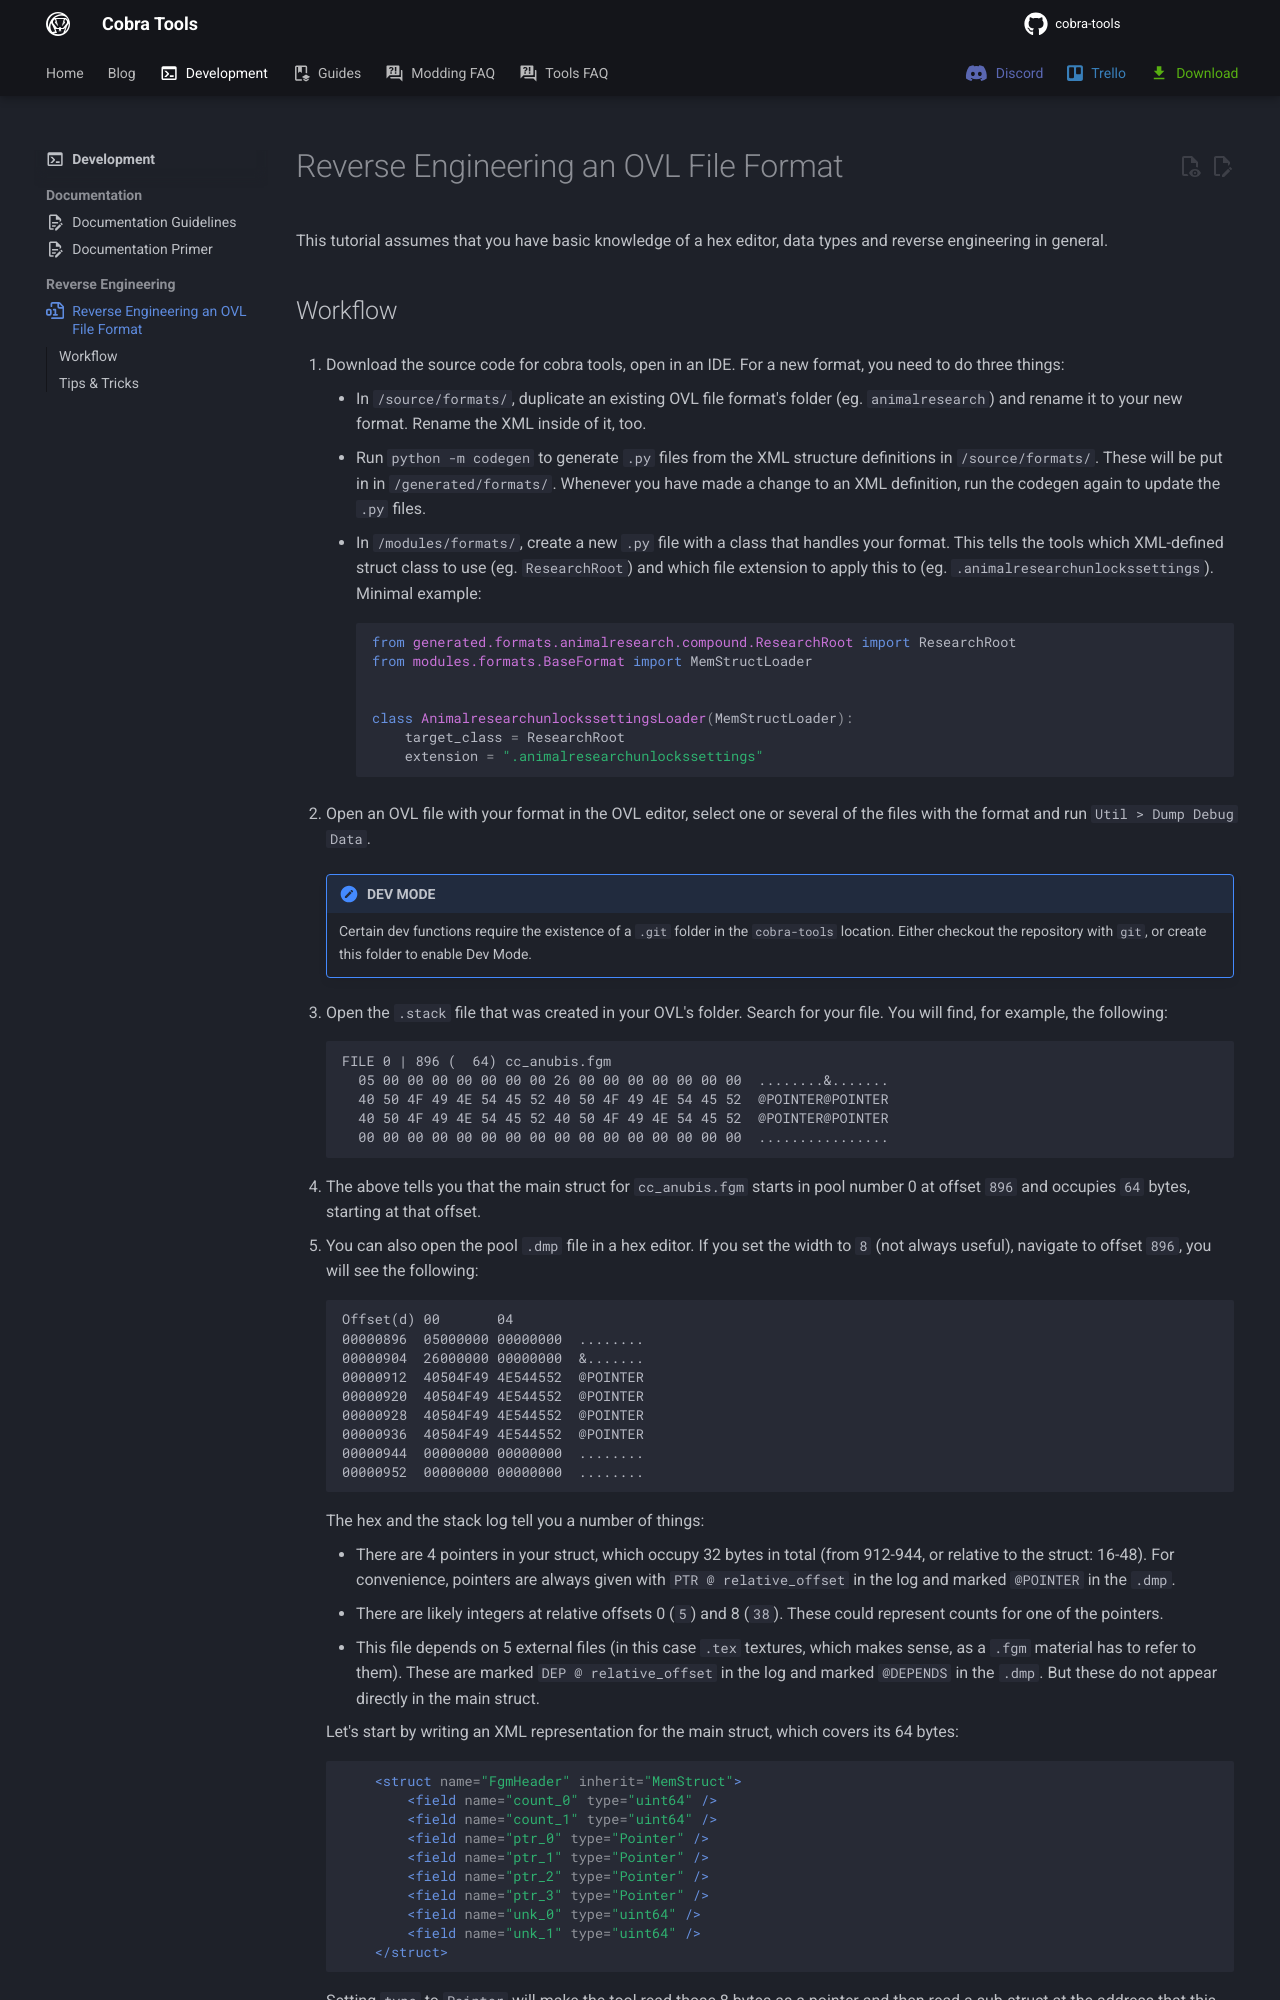

repository: OpenNaja/cobra-tools · page: Development/Reverse-Engineering/OVL-File-Formats/index.html · generator: mkdocs

---
title: Reverse Engineering an OVL File Format
description: A primer for the reverse engineering workflow of OVL file formats
icon: octicons/file-binary-16
---

# Reverse Engineering an OVL File Format

This tutorial assumes that you have basic knowledge of a hex editor, data types and reverse engineering in general.
